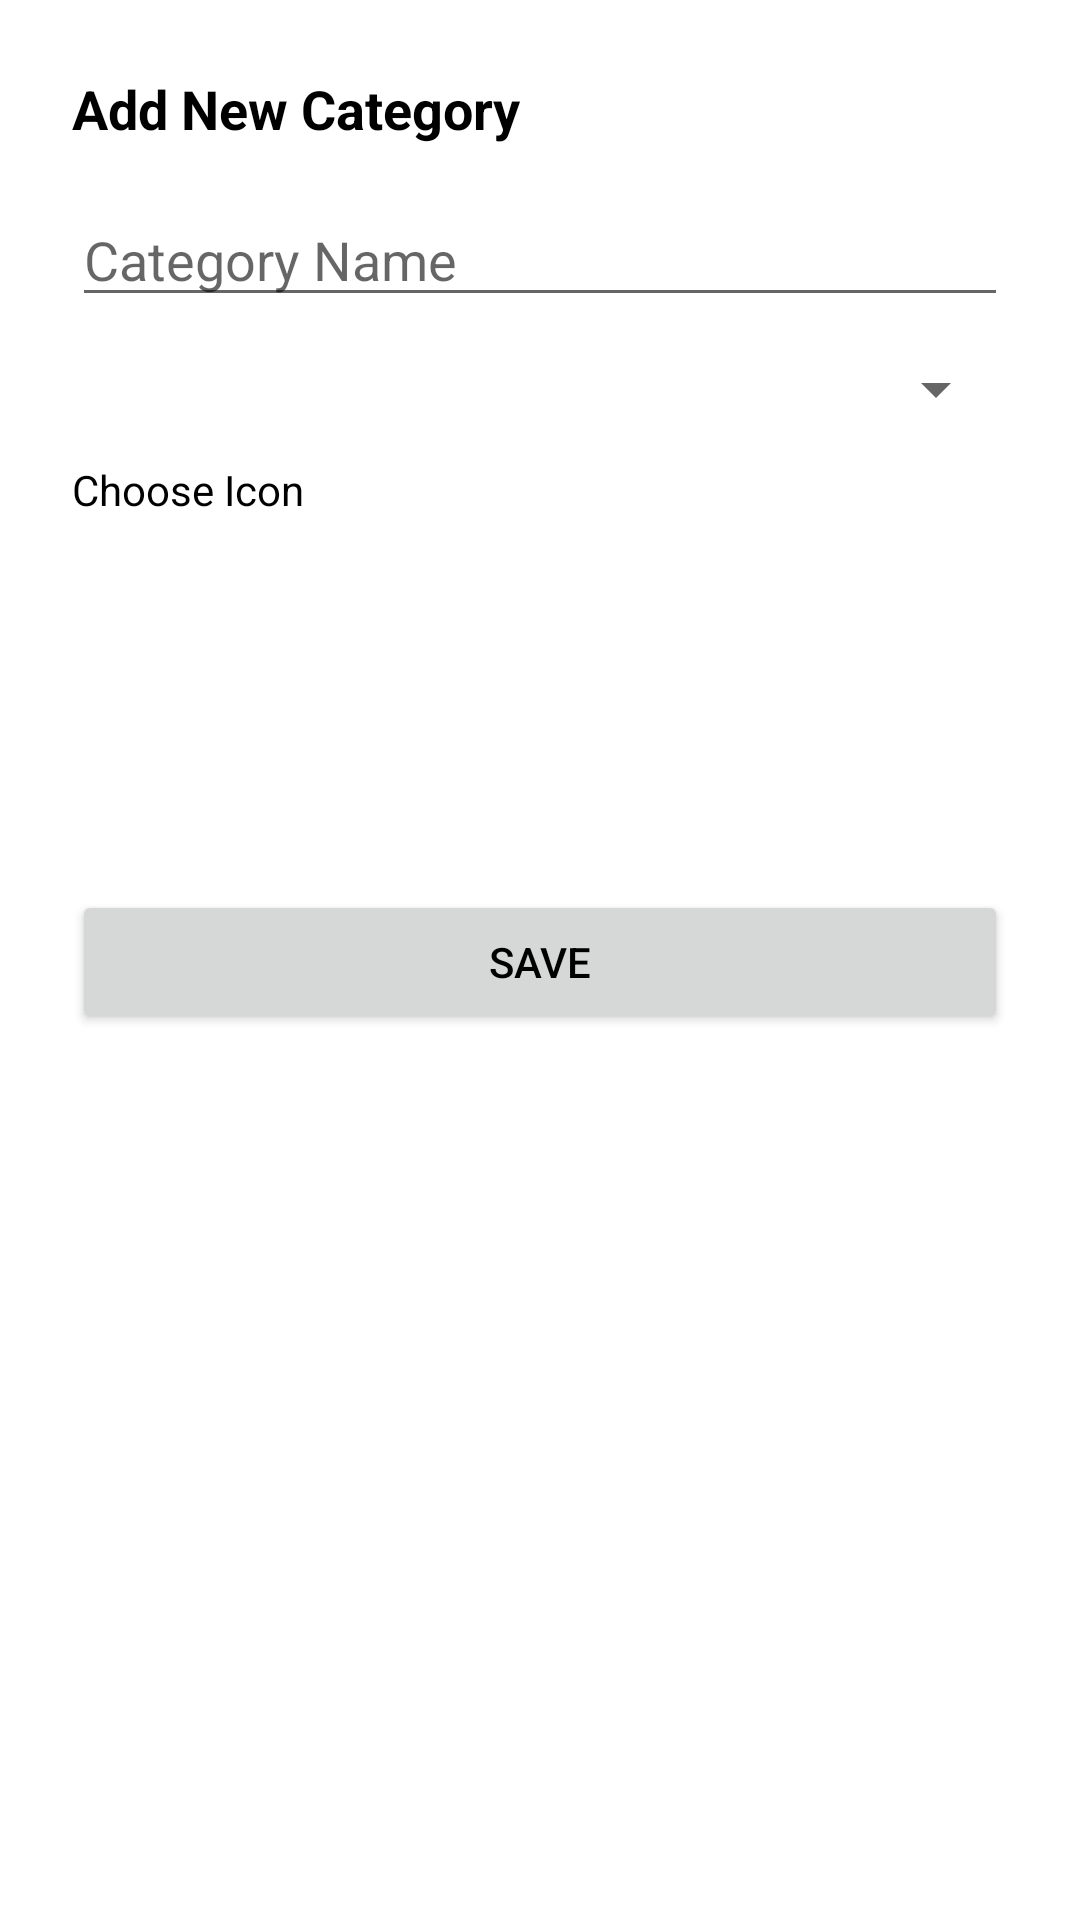

Layout XML and referenced resources for this Android screen:
<!-- AndroidManifest.xml: application theme Theme.Saldo -->
<!-- res/layout/dialog_tambah_kategori.xml -->
<LinearLayout
    xmlns:android="http://schemas.android.com/apk/res/android"
    android:orientation="vertical"
    android:padding="24dp"
    android:layout_width="match_parent"
    android:layout_height="wrap_content">

    <TextView
        android:text="Add New Category"
        android:textSize="18sp"
        android:textStyle="bold"
        android:layout_marginBottom="16dp"
        android:layout_width="wrap_content"
        android:layout_height="wrap_content" />

    <EditText
        android:id="@+id/etNamaKategori"
        android:hint="Category Name"
        android:layout_width="match_parent"
        android:layout_height="wrap_content" />

    <Spinner
        android:id="@+id/spinnerTipeKategori"
        android:layout_width="match_parent"
        android:layout_height="wrap_content"
        android:layout_marginTop="12dp" />

    <TextView
        android:text="Choose Icon"
        android:layout_marginTop="12dp"
        android:layout_width="wrap_content"
        android:layout_height="wrap_content" />

    <androidx.recyclerview.widget.RecyclerView
        android:id="@+id/rvIkonKategori"
        android:layout_width="match_parent"
        android:layout_height="100dp"
        android:layout_marginTop="8dp"
        android:orientation="horizontal" />

    <Button
        android:id="@+id/btnSimpan"
        android:text="Save"
        android:layout_marginTop="16dp"
        android:layout_width="match_parent"
        android:layout_height="wrap_content" />
</LinearLayout>
<!-- resources referenced by this layout -->
<resources>
  <style name="Theme.Saldo" parent="Theme.MaterialComponents.DayNight.NoActionBar">
          
          <item name="colorPrimary">@color/colorPrimary</item>
          <item name="colorOnPrimary">@color/colorOnPrimary</item>
          <item name="colorPrimaryContainer">@color/colorPrimaryVariant</item>
  
          <item name="colorSecondary">@color/colorSecondary</item>
          <item name="colorOnSecondary">@color/colorOnPrimary</item>
  
  
          <item name="colorOnBackground">@color/colorOnBackground</item>
          <item name="colorSurface">@color/colorSurface</item>
          <item name="colorOnSurface">@color/colorOnSurface</item>
  
          <item name="android:textColor">@color/black</item>
  
          
  
          
          <item name="android:statusBarColor">?attr/colorPrimaryVariant</item>
          
      </style>
  <color name="colorPrimary">#404763</color>
  <color name="colorOnPrimary">#FFFFFF</color>
  <color name="colorPrimaryVariant">#272F50</color>
  <color name="colorSecondary">#6F9AD5</color>
  <color name="colorOnBackground">#2D2D66</color>
  <color name="colorSurface">#FFFFFF</color>
  <color name="colorOnSurface">#2D2D66</color>
  <color name="black">#FF000000</color>
</resources>
